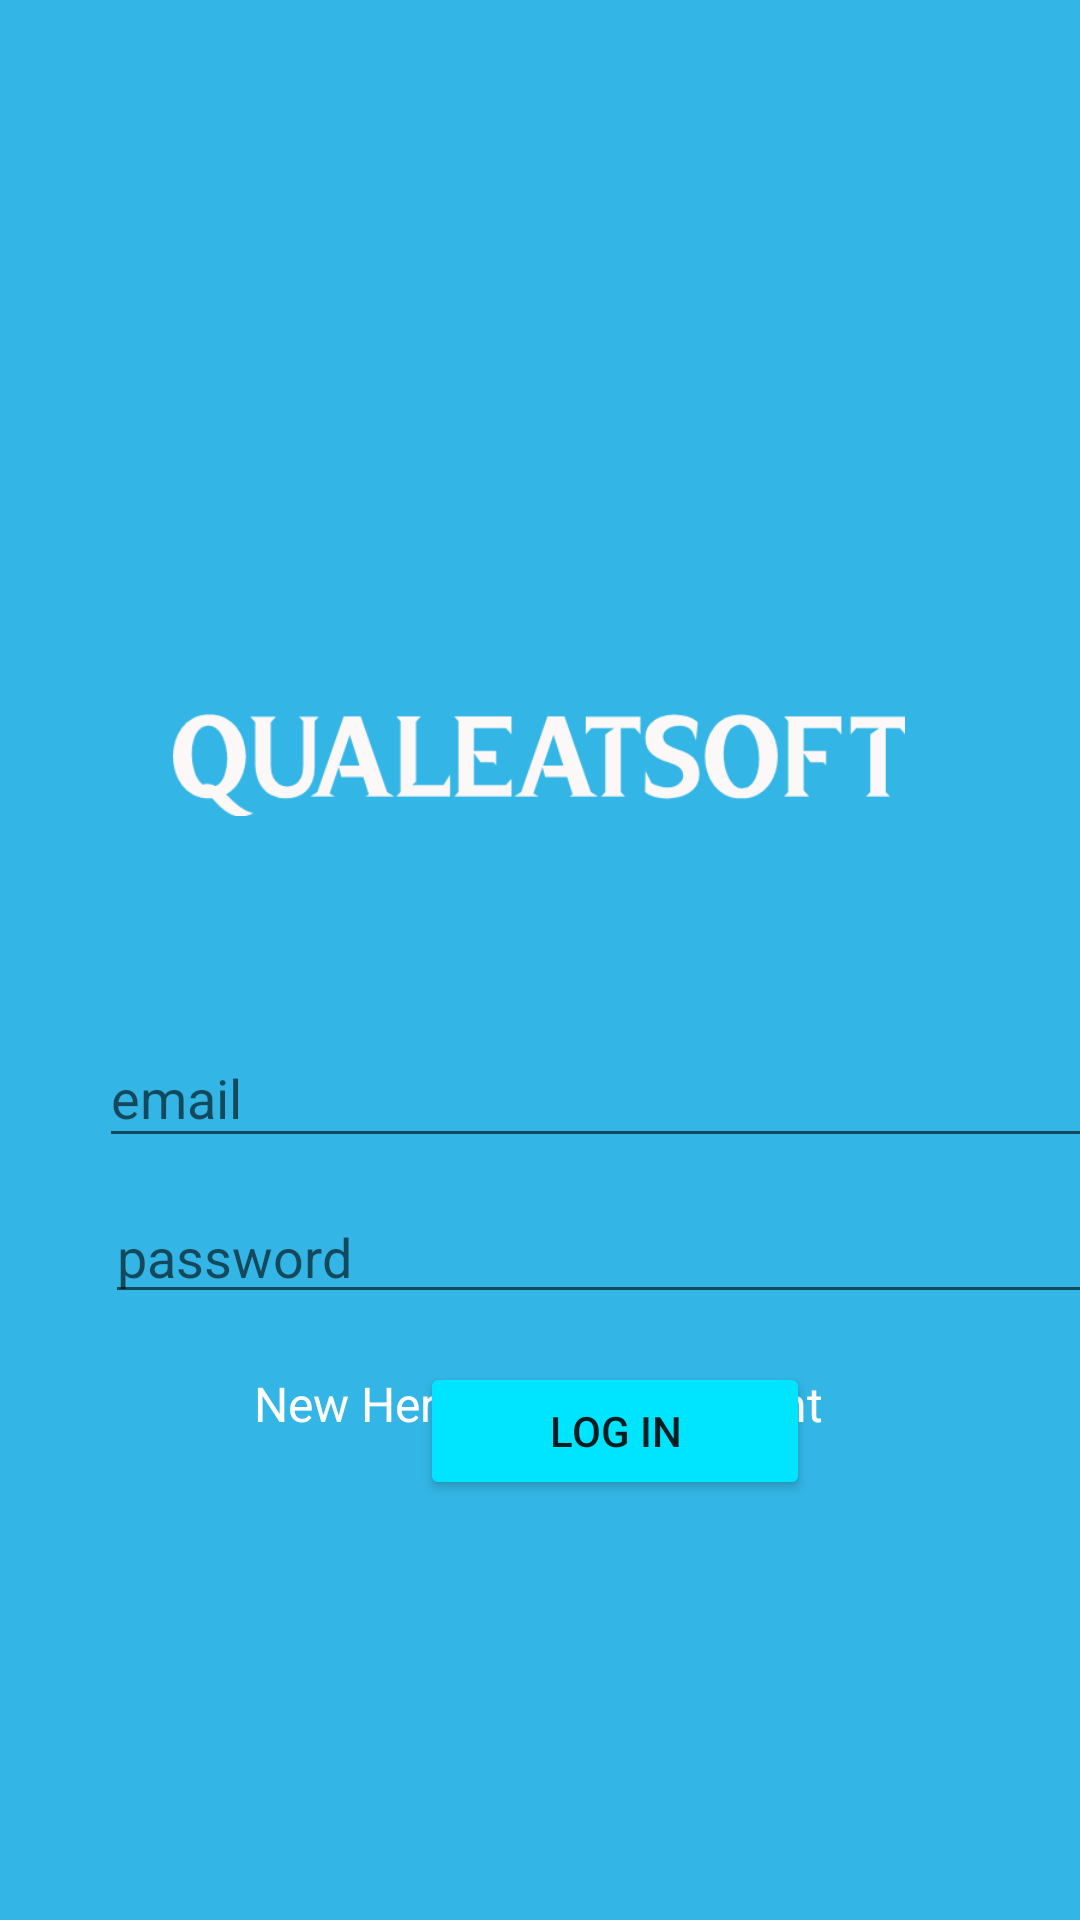

Produce the Android XML layout that renders to this screen, including the resource entries it uses.
<!-- AndroidManifest.xml: application theme Theme.Licenta -->
<!-- res/layout/activity_login.xml -->
<?xml version="1.0" encoding="utf-8"?>
<androidx.constraintlayout.widget.ConstraintLayout xmlns:android="http://schemas.android.com/apk/res/android"
    xmlns:app="http://schemas.android.com/apk/res-auto"
    xmlns:tools="http://schemas.android.com/tools"
    android:layout_width="match_parent"
    android:layout_height="match_parent"
    android:background="@android:color/holo_blue_light"
    tools:context=".LoginActivity">

    <ImageView
        android:id="@+id/iv_Card2"
        android:layout_width="290dp"
        android:layout_height="34dp"
        android:layout_marginStart="60dp"
        android:layout_marginTop="238dp"
        android:layout_marginEnd="61dp"
        app:layout_constraintEnd_toEndOf="parent"
        app:layout_constraintStart_toStartOf="parent"
        app:layout_constraintTop_toTopOf="parent"
        app:srcCompat="@drawable/logo" />

    <TextView
        android:id="@+id/textViewNewAccount"
        android:layout_width="wrap_content"
        android:layout_height="wrap_content"
        android:layout_marginStart="110dp"
        android:layout_marginTop="19dp"
        android:layout_marginEnd="111dp"
        android:text="@string/login_create_account"
        android:textColor="#FFFFFF"
        android:textSize="16sp"
        app:layout_constraintEnd_toEndOf="parent"
        app:layout_constraintStart_toStartOf="parent"
        app:layout_constraintTop_toBottomOf="@+id/User_Password_EditText" />

    <EditText
        android:id="@+id/User_Email_EditText"
        android:layout_width="340dp"
        android:layout_height="43dp"
        android:layout_marginStart="33dp"
        android:layout_marginTop="71dp"
        android:ems="10"
        android:hint="email"
        android:inputType="textPersonName"
        android:textColor="@color/white"
        app:layout_constraintStart_toStartOf="parent"
        app:layout_constraintTop_toBottomOf="@+id/iv_Card2"
        tools:ignore="TouchTargetSizeCheck" />

    <EditText
        android:id="@+id/User_Password_EditText"
        android:layout_width="338dp"
        android:layout_height="41dp"
        android:layout_marginStart="35dp"
        android:layout_marginTop="11dp"
        android:ems="10"
        android:hint="password"
        android:inputType="textPassword"
        android:textColor="@color/white"
        app:layout_constraintStart_toStartOf="parent"
        app:layout_constraintTop_toBottomOf="@+id/User_Email_EditText"
        tools:ignore="TouchTargetSizeCheck" />

    <Button
        android:id="@+id/LogInButton"
        android:layout_width="130dp"
        android:layout_height="46dp"
        android:layout_marginStart="140dp"
        android:layout_marginBottom="140dp"
        android:backgroundTint="#00E5FF"
        android:text="@string/login_button"
        app:layout_constraintBottom_toBottomOf="parent"
        app:layout_constraintStart_toStartOf="parent" />

    <ProgressBar
        android:id="@+id/pb_nutrientsFragment"
        style="?android:attr/progressBarStyle"
        android:layout_width="wrap_content"
        android:layout_height="wrap_content"
        android:layout_marginStart="181dp"
        android:layout_marginEnd="182dp"
        android:visibility="invisible"
        app:layout_constraintBottom_toTopOf="@+id/LogInButton"
        app:layout_constraintEnd_toEndOf="parent"
        app:layout_constraintStart_toStartOf="parent" />
</androidx.constraintlayout.widget.ConstraintLayout>
<!-- resources referenced by this layout -->
<resources>
  <color name="white">#FFFFFFFF</color>
  <!-- drawable logo: png bitmap (drawable-v24, 11736 bytes) -->
  <string name="login_button">Log in</string>
  <string name="login_create_account">New Here? Create Account</string>
  <style name="Theme.Licenta" parent="Theme.MaterialComponents.DayNight.DarkActionBar">
          
          <item name="colorPrimary">@color/purple_500</item>
          <item name="colorPrimaryVariant">@color/purple_700</item>
          <item name="colorOnPrimary">@color/white</item>
  
          
          <item name="colorSecondary">@color/teal_200</item>
          <item name="colorSecondaryVariant">@color/teal_700</item>
          <item name="colorOnSecondary">@color/black</item>
          
          <item name="android:statusBarColor" tools:targetApi="l">?attr/colorPrimaryVariant</item>
          
  
  
      </style>
  <color name="purple_500">#FF6200EE</color>
  <color name="purple_700">#FF3700B3</color>
  <color name="teal_200">#FF03DAC5</color>
  <color name="teal_700">#FF018786</color>
  <color name="black">#FF000000</color>
</resources>
